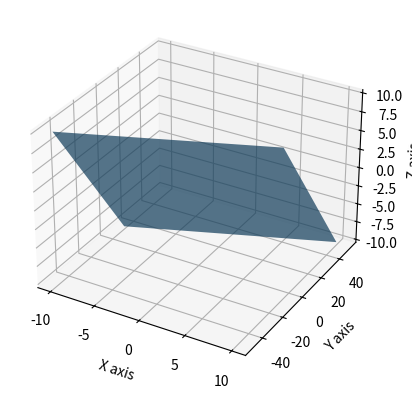

The script that saved this image:
import numpy as np
import matplotlib.pyplot as plt
from mpl_toolkits.mplot3d import Axes3D

# Define constants
c = 1  ## intercept
a = 2  ## coefficient for percentage of samples
b = 3  ## coefficient for random steps

# Create a grid of x and z values
x = np.linspace(-10, 10, 100)
z = np.linspace(-10, 10, 100)
X, Z = np.meshgrid(x, z)

# Calculate corresponding y values
Y = c + a * X - b * Z

# Plot the surface
fig = plt.figure()
ax = fig.add_subplot(111, projection='3d')
ax.plot_surface(X, Y, Z, alpha=0.7, rstride=100, cstride=100)

# Set labels
ax.set_xlabel('X axis')
ax.set_ylabel('Y axis')
ax.set_zlabel('Z axis')

# Show plot
plt.show()

